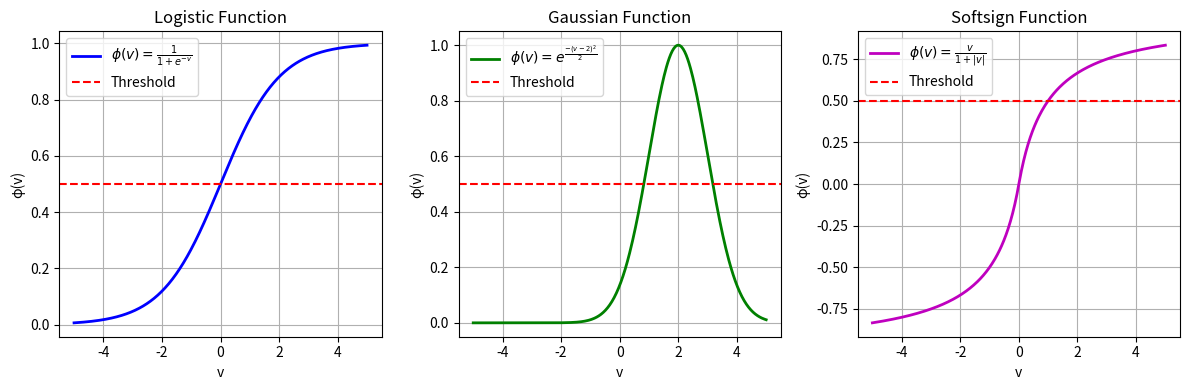

Here is the Python script that generated this plot:
import numpy as np
import matplotlib.pyplot as plt

# Define v values
v = np.linspace(-5, 5, 400)

# Define activation functions
logistic = 1 / (1 + np.exp(-v))
gaussian = np.exp(-((v - 2)** 2)/2)  # Assuming m = 2
softsign = v / (1 + np.abs(v))

# Plot activation functions
plt.figure(figsize=(12, 4))

# Logistic Function
plt.subplot(1, 3, 1)
plt.plot(v, logistic, label=r'$\phi(v) = \frac{1}{1+e^{-v}}$', color='b', linewidth=2)
plt.axhline(y=0.5, color='r', linestyle='--', label='Threshold')
plt.xlabel("v")
plt.ylabel("φ(v)")
plt.title("Logistic Function")
plt.legend()
plt.grid()

# Gaussian Function
plt.subplot(1, 3, 2)
plt.plot(v, gaussian, label=r'$\phi(v) = e^\frac{-(v-2)^2}{2}$', color='g', linewidth=2)
plt.axhline(y=0.5, color='r', linestyle='--', label='Threshold')
plt.xlabel("v")
plt.ylabel("φ(v)")
plt.title("Gaussian Function")
plt.legend()
plt.grid()

# Softsign Function
plt.subplot(1, 3, 3)
plt.plot(v, softsign, label=r'$\phi(v) = \frac{v}{1+|v|}$', color='m', linewidth=2)
plt.axhline(y=0.5, color='r', linestyle='--', label='Threshold')
plt.xlabel("v")
plt.ylabel("φ(v)")
plt.title("Softsign Function")
plt.legend()
plt.grid()

# Show the plots
plt.tight_layout()
plt.savefig("activation_functions2.png", dpi=600)
plt.show()
